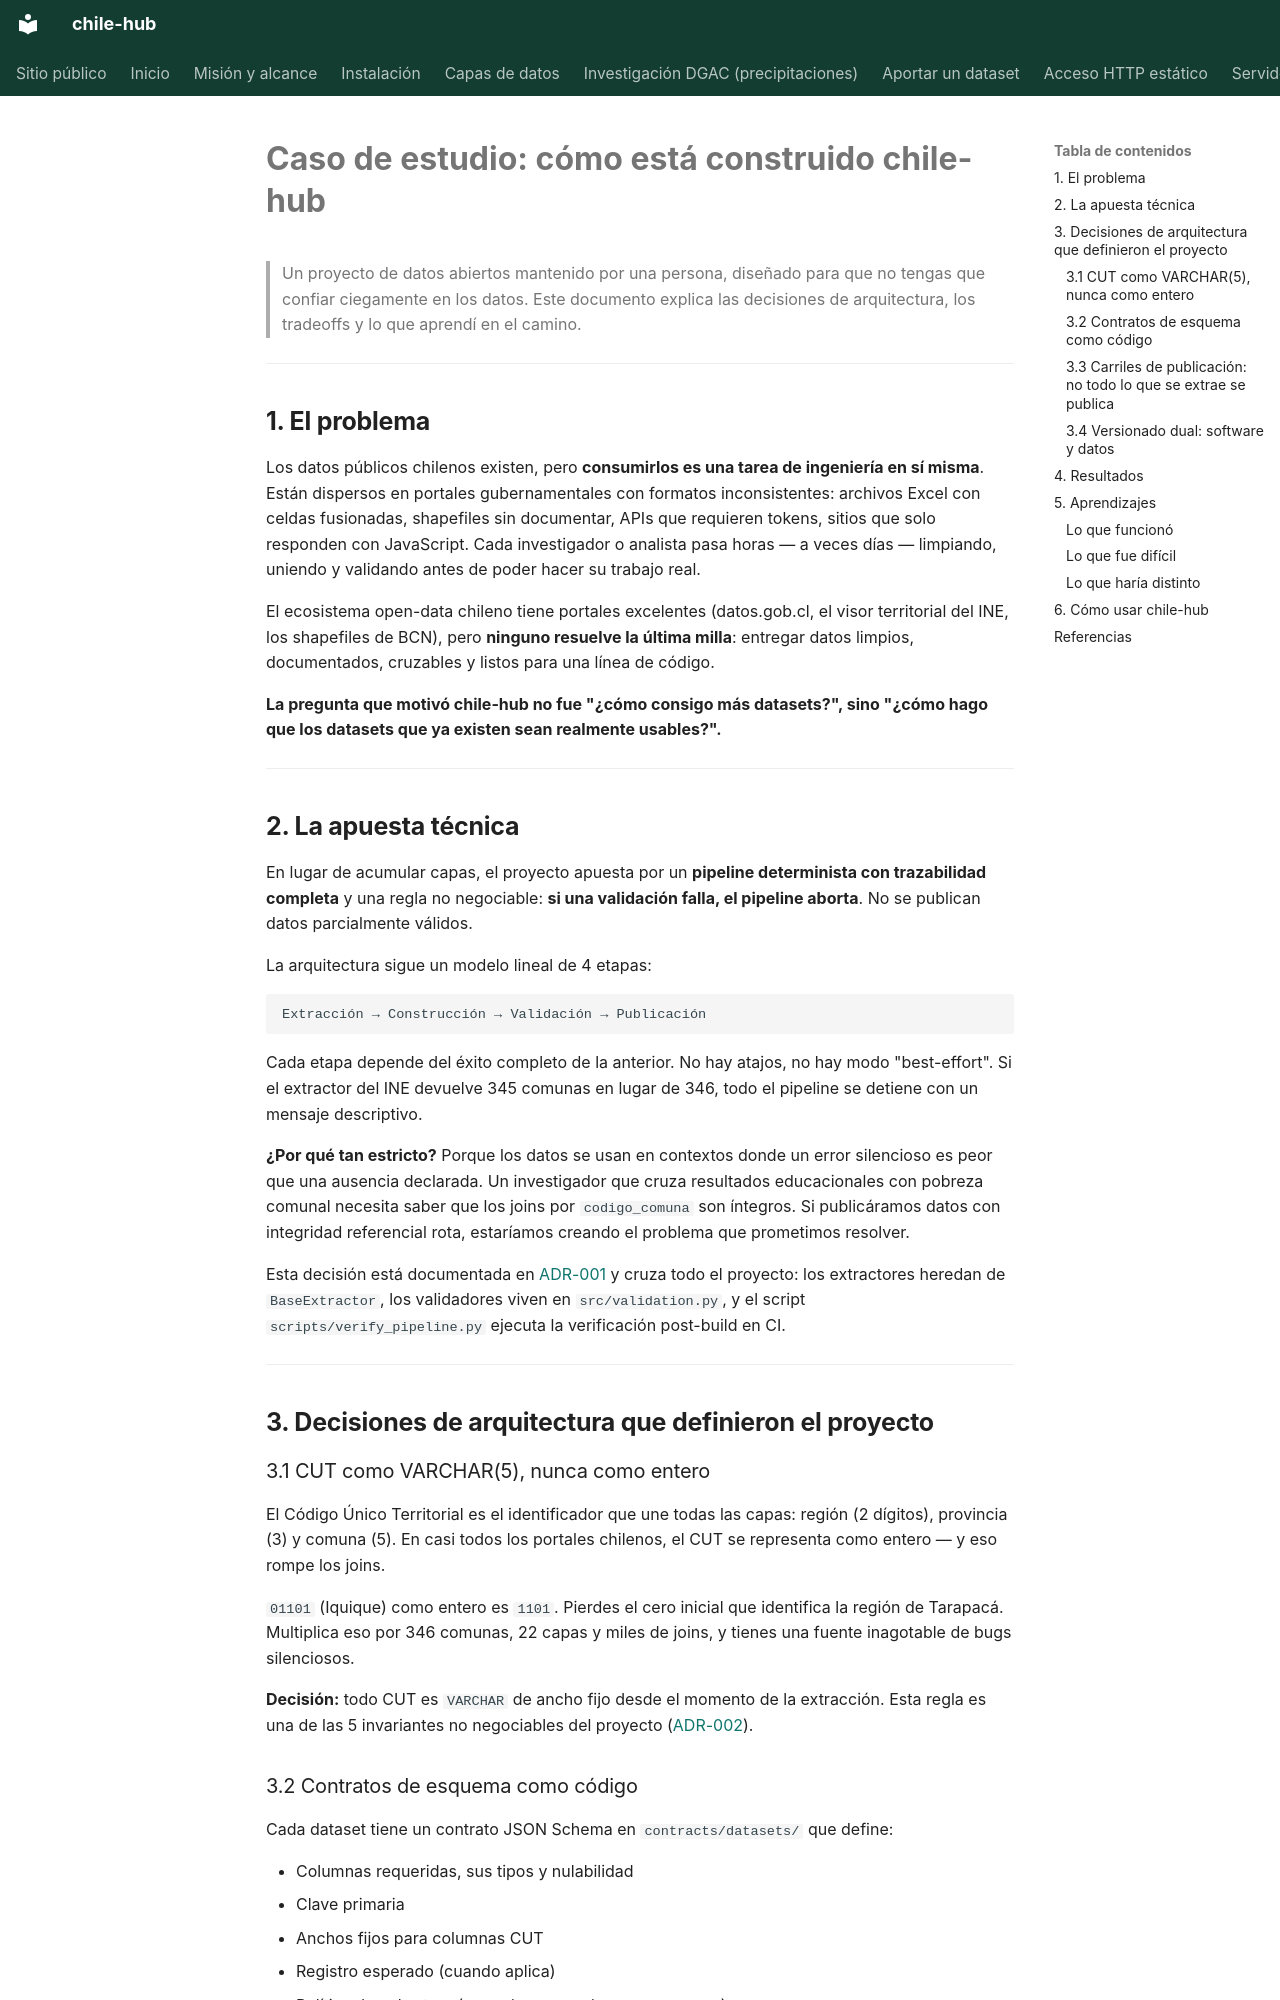

repository: cortega26/chile-hub · page: case-study-construccion-chile-hub/index.html · generator: mkdocs

# Caso de estudio: cómo está construido chile-hub

> Un proyecto de datos abiertos mantenido por una persona, diseñado para que no
> tengas que confiar ciegamente en los datos. Este documento explica las decisiones
> de arquitectura, los tradeoffs y lo que aprendí en el camino.

---

## 1. El problema

Los datos públicos chilenos existen, pero **consumirlos es una tarea de
ingeniería en sí misma**. Están dispersos en portales gubernamentales con
formatos inconsistentes: archivos Excel con celdas fusionadas, shapefiles sin
documentar, APIs que requieren tokens, sitios que solo responden con
JavaScript. Cada investigador o analista pasa horas — a veces días — limpiando,
uniendo y validando antes de poder hacer su trabajo real.

El ecosistema open-data chileno tiene portales excelentes (datos.gob.cl, el
visor territorial del INE, los shapefiles de BCN), pero **ninguno resuelve la
última milla**: entregar datos limpios, documentados, cruzables y listos para
una línea de código.

**La pregunta que motivó chile-hub no fue "¿cómo consigo más datasets?", sino
"¿cómo hago que los datasets que ya existen sean realmente usables?".**

---

## 2. La apuesta técnica

En lugar de acumular capas, el proyecto apuesta por un **pipeline determinista
con trazabilidad completa** y una regla no negociable: **si una validación
falla, el pipeline aborta**. No se publican datos parcialmente válidos.

La arquitectura sigue un modelo lineal de 4 etapas:

```
Extracción → Construcción → Validación → Publicación
```

Cada etapa depende del éxito completo de la anterior. No hay atajos, no hay
modo "best-effort". Si el extractor del INE devuelve 345 comunas en lugar de
346, todo el pipeline se detiene con un mensaje descriptivo.

**¿Por qué tan estricto?** Porque los datos se usan en contextos donde un error
silencioso es peor que una ausencia declarada. Un investigador que cruza
resultados educacionales con pobreza comunal necesita saber que los joins por
`codigo_comuna` son íntegros. Si publicáramos datos con integridad referencial
rota, estaríamos creando el problema que prometimos resolver.

Esta decisión está documentada en
[ADR-001](adr/ADR-001-pipeline-lineal-determinista.md) y cruza todo el
proyecto: los extractores heredan de `BaseExtractor`, los validadores viven en
`src/validation.py`, y el script `scripts/verify_pipeline.py` ejecuta la
verificación post-build en CI.

---

## 3. Decisiones de arquitectura que definieron el proyecto

### 3.1 CUT como VARCHAR(5), nunca como entero

El Código Único Territorial es el identificador que une todas las capas:
región (2 dígitos), provincia (3) y comuna (5). En casi todos los portales
chilenos, el CUT se representa como entero — y eso rompe los joins.

`01101` (Iquique) como entero es `1101`. Pierdes el cero inicial que identifica
la región de Tarapacá. Multiplica eso por 346 comunas, 22 capas y miles de
joins, y tienes una fuente inagotable de bugs silenciosos.

**Decisión:** todo CUT es `VARCHAR` de ancho fijo desde el momento de la
extracción. Esta regla es una de las 5 invariantes no negociables del proyecto
([ADR-002](adr/ADR-002-codigos-cut-varchar-fijo.md)).
